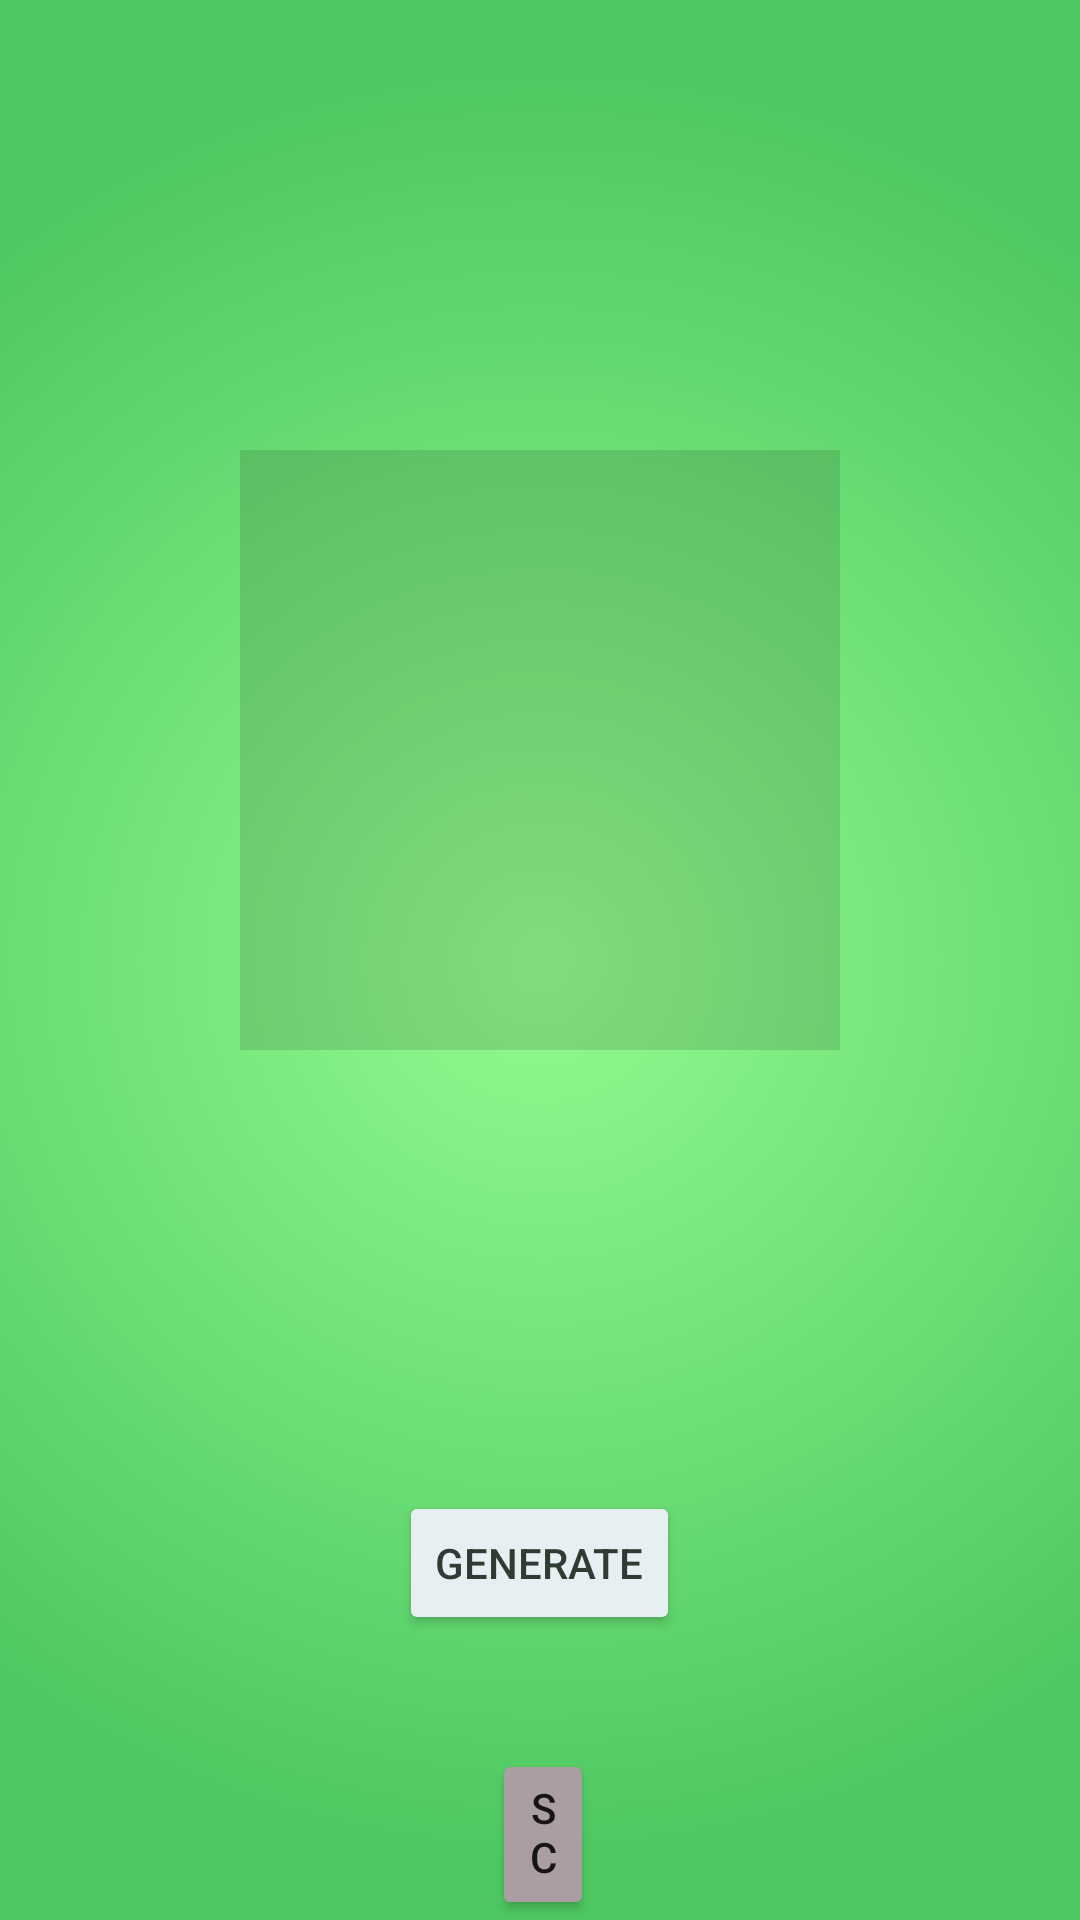

Layout XML and referenced resources for this Android screen:
<!-- AndroidManifest.xml: application theme Theme.RsaApp -->
<!-- res/layout/qrgen.xml -->
<?xml version="1.0" encoding="utf-8"?>
<RelativeLayout xmlns:android="http://schemas.android.com/apk/res/android"
    xmlns:app="http://schemas.android.com/apk/res-auto"
    xmlns:tools="http://schemas.android.com/tools"
    android:layout_width="match_parent"
    android:layout_height="match_parent"
    tools:context=".Qrgenerator"
    android:background="@drawable/gradient_background">

    <Button
        android:id="@+id/button"
        android:layout_width="wrap_content"
        android:layout_height="wrap_content"
        android:layout_below="@+id/imageView"
        android:layout_centerHorizontal="true"
        android:layout_marginTop="147dp"
        android:backgroundTint="#E7EFF3"
        android:onClick="QRCodeButton"
        android:text="Generate"
        android:textColor="#2E3C33" />


    <ImageView
        android:id="@+id/imageView"
        android:layout_width="200dp"
        android:layout_height="200dp"
        android:layout_centerHorizontal="true"
        android:layout_marginTop="150dp"
        android:backgroundTint="#C8ADAD"
        app:srcCompat="?attr/actionBarDivider" />

    <Button
        android:id="@+id/bscan"
        android:layout_width="85dp"
        android:layout_height="wrap_content"
        android:layout_below="@+id/button"
        android:layout_alignParentStart="true"
        android:layout_alignParentEnd="true"
        android:layout_marginStart="164dp"
        android:layout_marginTop="38dp"
        android:layout_marginEnd="162dp"
        android:backgroundTint="#AA9EA2"
        android:text="Scan" />

</RelativeLayout>
<!-- resources referenced by this layout -->
<resources>
  <!-- drawable gradient_background (drawable) -->
  <?xml version="1.0" encoding="utf-8"?>
  <selector xmlns:android="http://schemas.android.com/apk/res/android">
      <item>
          <shape>
  
              <gradient
                  android:gradientRadius="300dp"
                  android:endColor="#4EC862"
                  android:startColor="#93FB8F"
                  android:type="radial" />
  
          </shape>
      </item>
  </selector>
  <style name="Theme.RsaApp" parent="Theme.AppCompat.DayNight.NoActionBar">
          
          <item name="colorPrimary">@color/purple_500</item>
          <item name="colorPrimaryVariant">@color/purple_700</item>
          <item name="colorOnPrimary">@color/white</item>
          
          <item name="colorSecondary">@color/teal_200</item>
          <item name="colorSecondaryVariant">@color/teal_700</item>
          <item name="colorOnSecondary">@color/black</item>
          
          <item name="android:statusBarColor" tools:targetApi="l">?attr/colorPrimaryVariant</item>
          
      </style>
  <!-- not gathered from this repository: default colours our renderer supplied (Android Studio template values) -->
  <color name="purple_500">#FF6200EE</color>
  <color name="purple_700">#FF3700B3</color>
  <color name="teal_200">#FF03DAC5</color>
  <color name="teal_700">#FF018786</color>
  <color name="black">#FF000000</color>
  <color name="white">#FFFFFFFF</color>
</resources>
